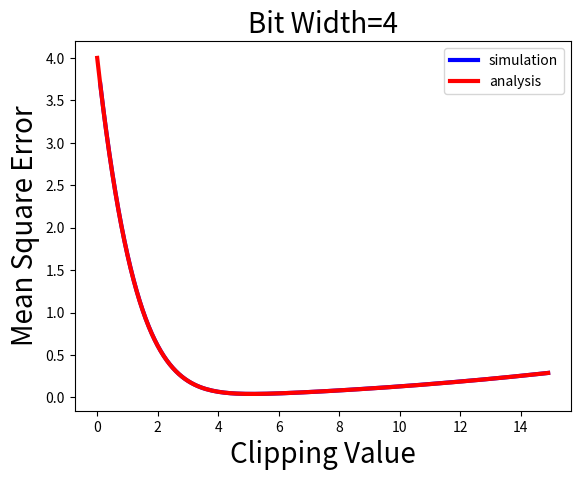

Write the Python code that produced this figure.
#This code is take from:
#https://github.com/submission2019/AnalyticalScaleForIntegerQuantization
#which is for the following paper:
#https://openreview.net/pdf?id=B1x33sC9KQ
import matplotlib.pyplot as plt
import numpy as np
import math

def uniform_midtread_quantizer(x, Q):
    xQ = np.round(x / Q) * Q
    return xQ


def GaussianClippingAnalysis(Alpha, sigma,bitWidth):
    Analysis = []
    for alpha in Alpha:
        clipping_mse = (sigma**2 + (alpha ** 2)) * (1 - math.erf(alpha / (sigma*np.sqrt(2.0)))) - np.sqrt(2.0/np.pi) * alpha * sigma*(np.e ** ((-1)*(0.5* (alpha ** 2))/sigma**2))
        quant_mse = (alpha ** 2) / (3 * (2 ** (2 * bitWidth)))
        mse = clipping_mse + quant_mse
        Analysis.append(mse)
    return Analysis

def GaussianClippingSimulation(Alpha, sigma,bitWidth):
    highPrecision = np.random.normal(0, sigma, size=100000)
    simulations = []
    for alpha in Alpha:
        s = np.copy(highPrecision)
        Q = (2*alpha)/(2**bitWidth)
        # clipping
        s[s > alpha] = alpha
        s[s < -alpha] = -alpha
        # quabtization
        s = uniform_midtread_quantizer(s, Q)

        mse = ((s - highPrecision) ** 2).mean()
        simulations.append(mse)
    return simulations



def LaplacianClippingAnalysis(Alpha, b,bitWidth):
    Analysis = []
    for alpha in Alpha:
        mse = 2 * (b ** 2) * ((np.e) ** (-alpha / b)) + ((alpha ** 2) / (3 * (2 ** (2 * bitWidth))))
        Analysis.append(mse)
    return Analysis

def LaplacianClippingSimulation(Alpha, b, bitWidth):
    simulations = []
    highPrecision = np.random.laplace(scale=b, size=100000, loc = 0)
    for alpha in Alpha:
        s = np.copy(highPrecision)
        Q = (2*alpha)/(2**bitWidth)

        #clipping
        s[s > alpha ] = alpha
        s[s < -alpha] = -alpha
        # quantization
        s = uniform_midtread_quantizer(s, Q)

        mse = ((s - highPrecision) ** 2).mean()
        simulations.append(mse)
    return simulations


if __name__ == "__main__":
    Alpha = np.arange(0, 15, 0.1)

    #Experiment parameters
    bitWidth = 4
    sigma = 2  # standard deviation

    #Gauss
    simulation  = GaussianClippingSimulation(Alpha,sigma,bitWidth)
    analysis = GaussianClippingAnalysis(Alpha, sigma, bitWidth)

    #Laplace
    # simulation = LaplacianClippingSimulation(Alpha, sigma, bitWidth)
    # analysis = LaplacianClippingAnalysis(Alpha, sigma, bitWidth)


    plt.plot(Alpha,simulation,'b', linewidth=3)
    plt.plot(Alpha,analysis,'r', linewidth=3)
    plt.legend(('simulation', 'analysis')); plt.ylabel('Mean Square Error', size=20) ; plt.xlabel('Clipping Value', size=20)
    plt.title('Bit Width='+ str(bitWidth), size=20)
    plt.show()
